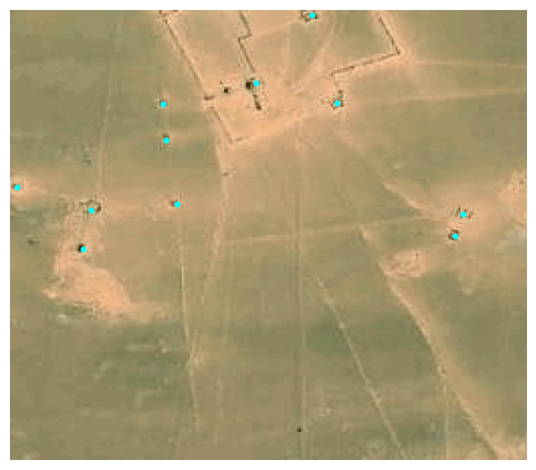

The file beside this chart, header and first rows:
lon, lat, x, y, x_scaled, y_scaled
20.97, 29.49, 41, 121, 0.1602, 0.4727
20.97, 29.49, 52, 161, 0.2031, 0.6289
20.97, 29.49, 53, 75, 0.207, 0.293
20.97, 29.48, 73, 77, 0.2852, 0.3008
20.97, 29.48, 110, 82, 0.4297, 0.3203
20.96, 29.48, 113, 40, 0.4414, 0.1562
20.96, 29.48, 100, 3, 0.3906, 0.01172
20.97, 29.49, 2, 149, 0.007812, 0.582
20.97, 29.48, 128, 220, 0.5, 0.8594
20.97, 29.48, 116, 224, 0.4531, 0.875
20.96, 29.48, 135, 36, 0.5273, 0.1406
